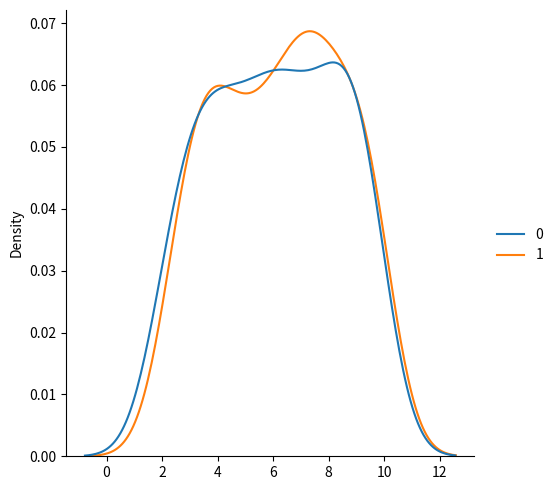
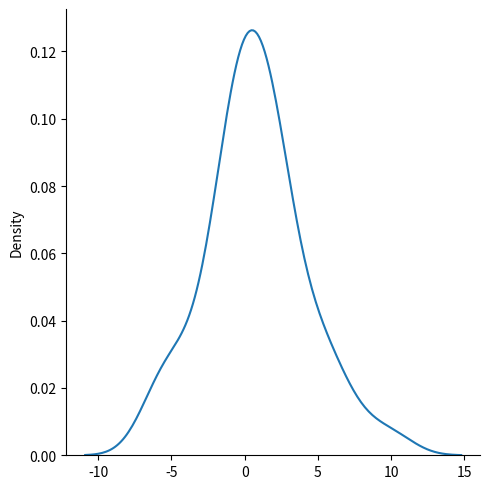
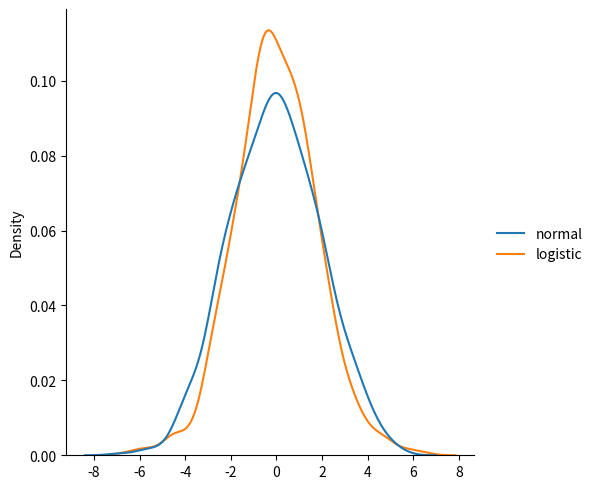
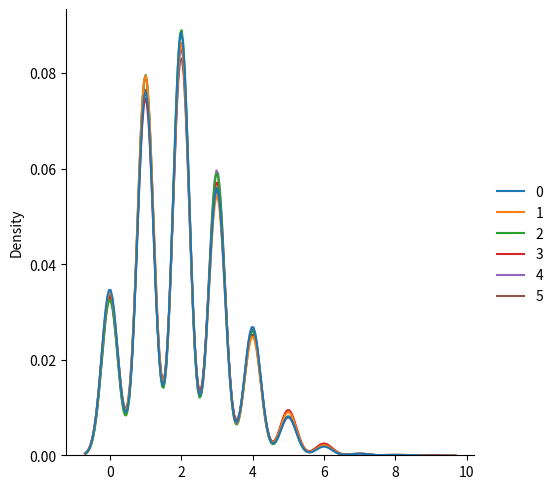
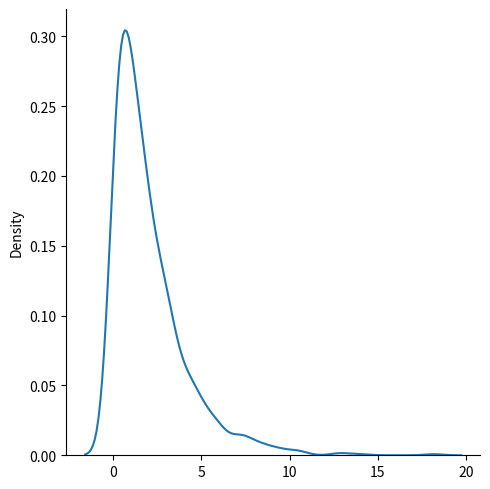
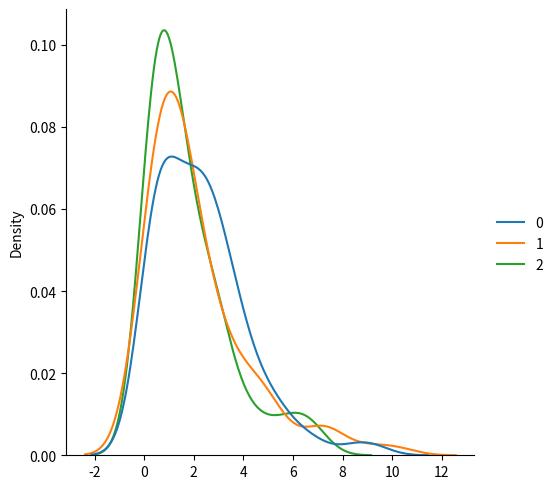
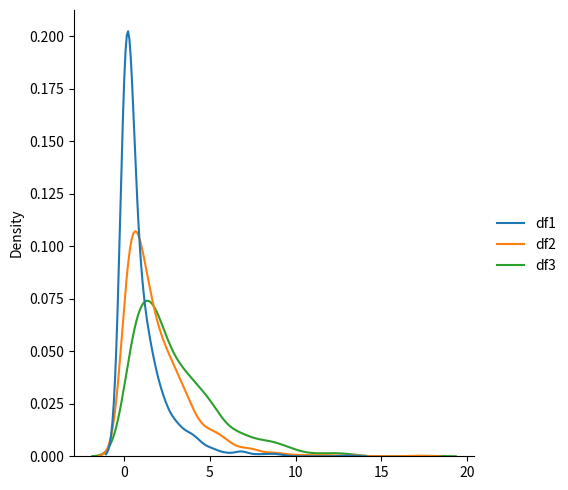
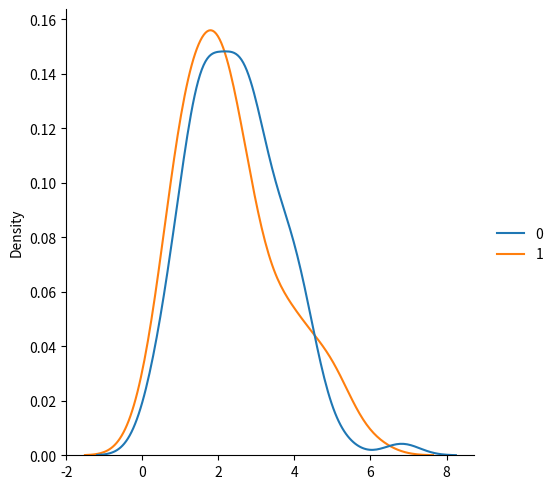
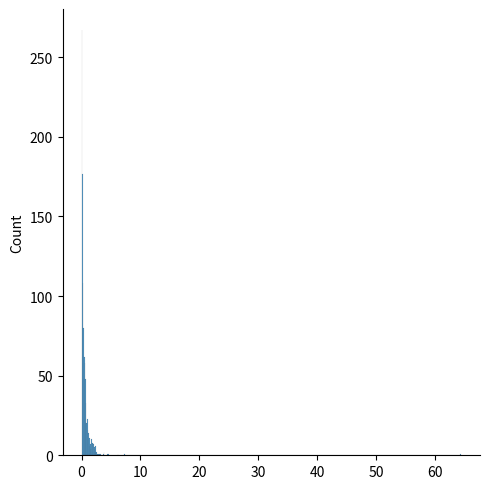
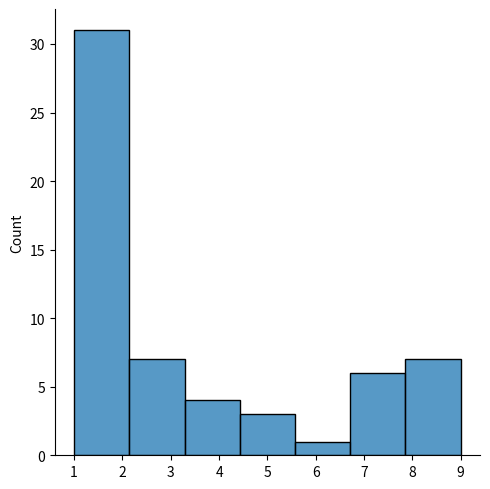

These figures' Python source, in order:
from numpy import random
import matplotlib.pyplot as plt
import seaborn as sns


#Uniform Distribution
x = random.uniform(low=2, high=10, size=(100, 2))     #low (lower bound) default 0.0, high (upper bound) default 1.0
print(x)
sns.displot(x, kind='kde')
plt.show()


#Logistic Distribution
x = random.logistic(loc=1, scale=2, size=(50))    #loc (mean) default 0, scale (standard deviation) default 1
print(x)
sns.displot(x, kind="kde")
plt.show()

data = {
  "normal": random.normal(scale=2, size=1000),
  "logistic": random.logistic(size=1000)
}
sns.displot(data, kind="kde")
plt.show()


#Multinomial Distribution  (like binomial but binomial has success and fail only, this can have multiple result (like dice) and use diff color to represent)
x = random.multinomial(n=12, pvals=[1/6, 1/6, 1/6, 1/6, 1/6, 1/6], size=(6000))
print(x)
sns.displot(x, kind="kde")
plt.show()


#Exponential Distribution (https://youtu.be/WKFk0NXyO50?si=zFCp_gD9IKxTSiyn&t=136)
sns.displot(random.exponential(scale=2, size=1000), kind="kde")      #scale (lambda, interval between two events) default 1.0
plt.show()


#Chi Square Distribution (x square, x: randomly selecting a single value from a standard normal distribution (follow probability of normal distribution))
x = random.chisquare(df=2, size=(100, 3))      #df (degree of freedom): if 3 means sum of square of three randomly selected value from three standard normal distribution
sns.displot(x, kind="kde")
plt.show()

data = {
  "df1": random.chisquare(df=1, size=(1000)),
  "df2": random.chisquare(df=2, size=(1000)),
  "df3": random.chisquare(df=3, size=(1000))
}
sns.displot(data, kind="kde")
plt.show()


#Rayleigh Distribution
x = random.rayleigh(scale=2, size=(100, 2))       #scale (standard deviation) default 1.0
print(x)
sns.displot(x, kind="kde")
plt.show()


#Pareto Distribution
sns.displot(random.pareto(a=3, size=1000))     #a change the percentage (1.16 for 20% factors cause 80% outcome)
plt.show()

#Zipf Distribution    (pareto continuous, zipf discrete)
'''
Zipf's Law: In a collection, the nth common term is 1/n times of the most common term.
E.g. the 5th most common word in English occurs nearly 1/5 times as often as the most common word.
linear line when log
nth term is 1/(n power a) times of the most common term
'''
x = random.zipf(a=1.01, size=1000)       #a (distribution parameter) (a must be greater than 1)
sns.displot(x[x<10])
plt.show()

'''
x[x<10]
Step 1:The Condition (x < 10)
When you type x < 10, NumPy looks at every single one of your 1,000 generated numbers and asks, "Is this less than 10?"
It creates a hidden list of True and False answers. (e.g., [True, True, False, True...])

Step 2: The Filter (x[...])
When you wrap that condition in brackets next to your original array x, NumPy applies that True/False list like a mask.
It throws away all the numbers that got a "False" (anything 10 or higher) and only plots the numbers that got a "True".
'''
